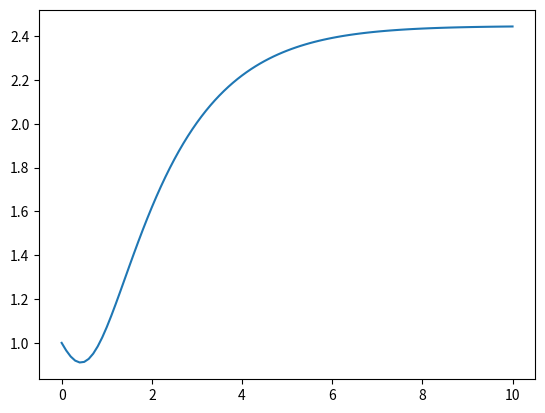

Write the Python code that produced this figure.
"""Four_Step_Runge_Kutta_ODE1.py 
Implementation of the classic fourth-order method also refered as the
"original" Runge–Kutta method. This method is an implicit four step
Runge-Kutta method which solves an intial value problem numerically. 
"""

from datetime import datetime
import matplotlib.pyplot as plt
from math import exp, sqrt 

__date__ = datetime(2020, 1, 4) # or version string or something



def runge_kutta(f, x_0, y_0, h):
    """Four step Runge-Kutta method (RK4)
    Solves first order ODEs
    """
    k_0 = f(x_0, y_0)
    k_1 = f(x_0 + h/2, y_0 + h/2 * k_0)
    k_2 = f(x_0 + h/2, y_0 + h/2 * k_1)
    k_3 = f(x_0 + h, y_0 + h * k_2)

    k = 1/6 * (k_0 + 2.0*k_1 + 2.0*k_2 + k_3)

    x_1 = x_0 + h
    y_1 = y_0 + h * k

    return x_1, y_1


def f(x, y):
    """Example first order ordinary differential equation (ODE)"""
    return (5*x**2 - y) / (exp(x+y))


if __name__=="__main__":
    # Initial values
    x_0 = 0.0
    y_0 = 1.0

    # Step length 
    h = 0.1

    x_values = [x_0]
    y_values = [y_0]

    # Calculate solution
    x = x_0
    y = y_0
    for _ in range(100):
        x, y = runge_kutta(f, x, y, h)
        x_values.append(x)
        y_values.append(y)
        print(x, y)

    # Plot solution
    plt.plot(x_values, y_values)
    plt.show()

